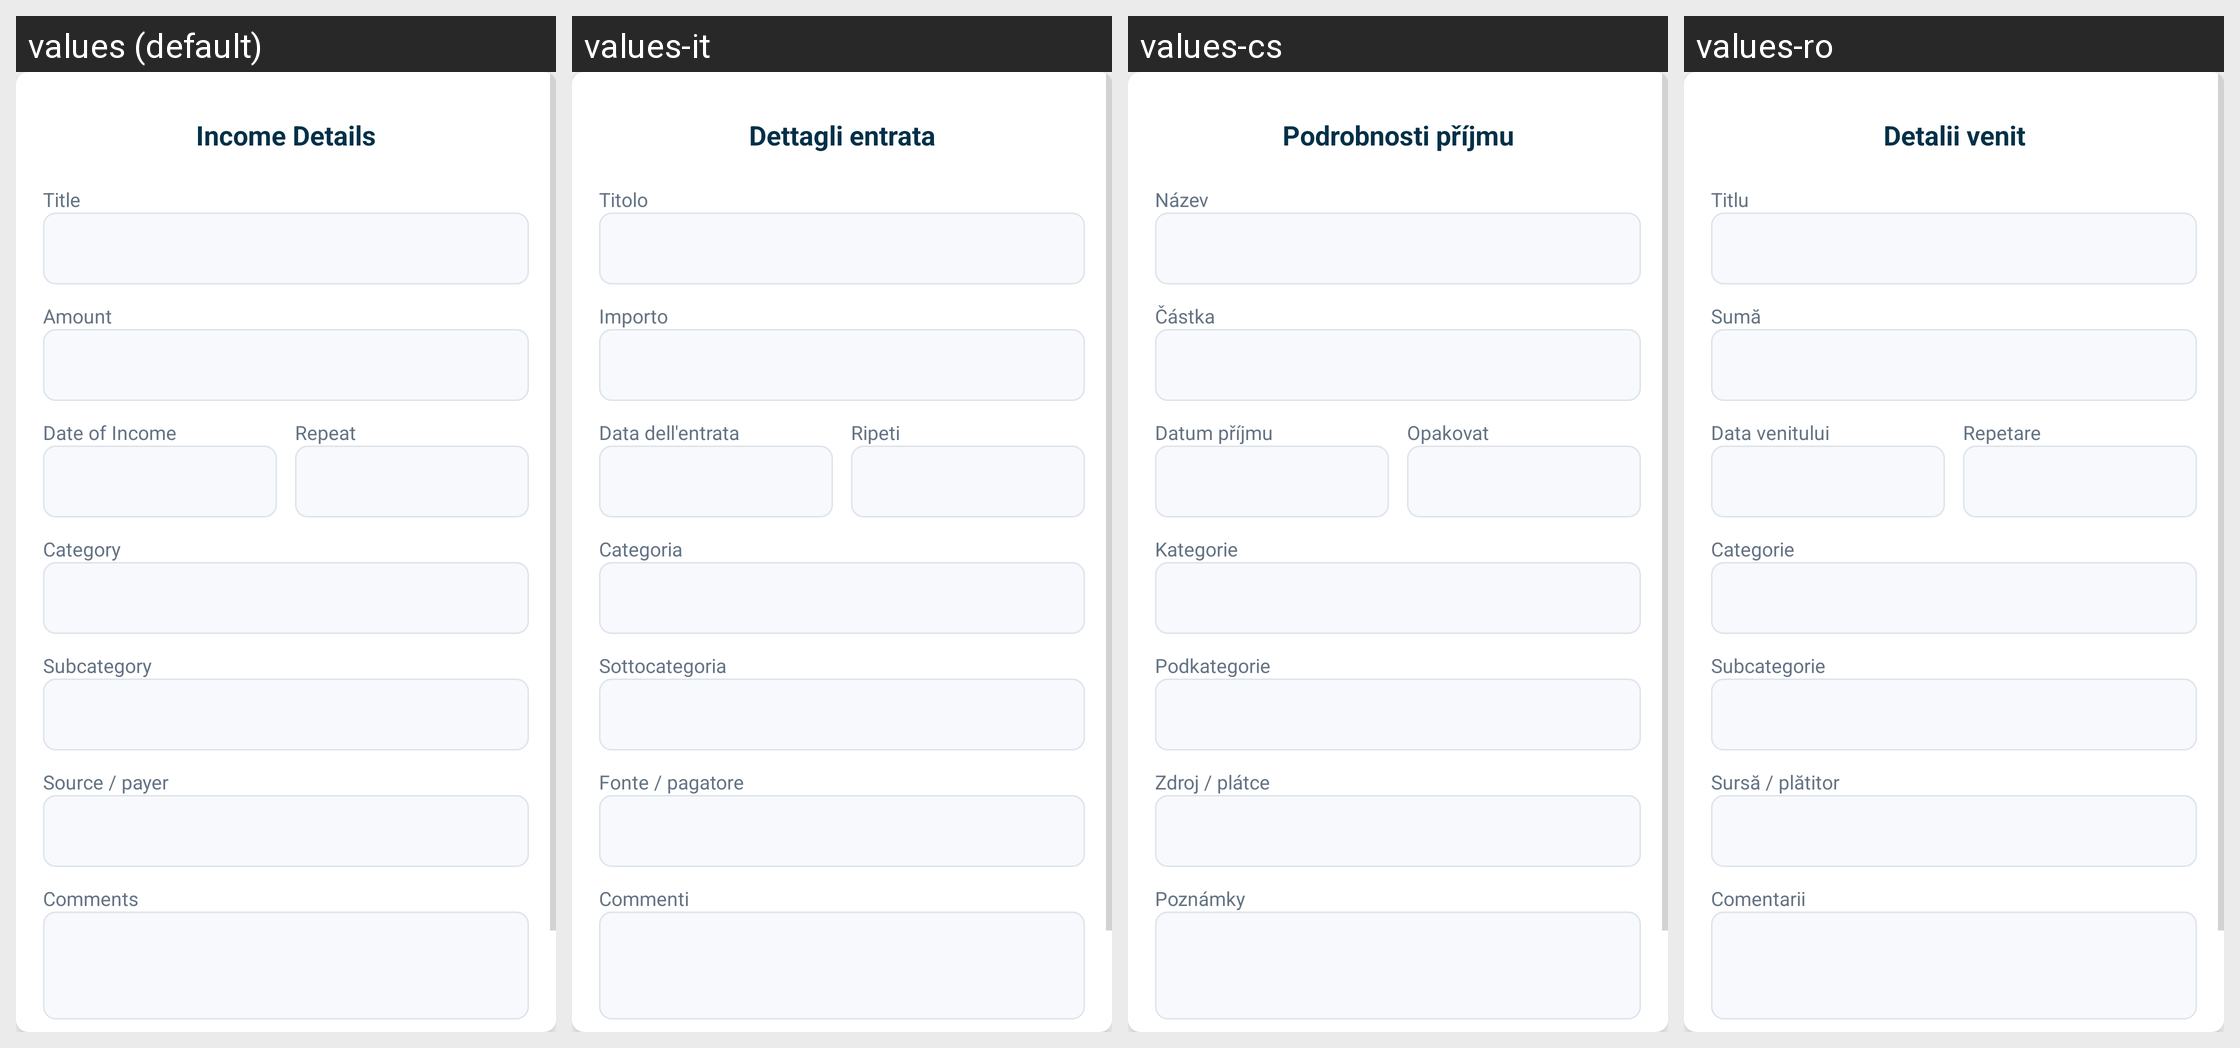

Here is an Android app screen in its default locale and in the app's own translations. Write out the translated-string differences for the strings that appear on this screen.
Android screen res/layout/dialog_box_income.xml rendered under 4 locales, left to right: values (default), values-it, values-cs, values-ro. Device: Nexus 5 (rendered at 1080×1920; each locale shown at half size, 540×960, under a caption strip naming it); theme Theme.SmartStackBills.
Other locales in the repository, not shown: values-de, values-es, values-fr, values-hu, values-in, values-nl, values-pl, values-pt, values-tr, values-vi.
Strings drawn on this screen, with the default value and each locale's value (text and hints the layout hard-codes, and strings that could not be matched under every locale, appear in the picture but are not listed):

income_details
  values: Income Details
  values-it: Dettagli entrata
  values-cs: Podrobnosti příjmu
  values-ro: Detalii venit

title
  values: Title
  values-it: Titolo
  values-cs: Název
  values-ro: Titlu

amount
  values: Amount
  values-it: Importo
  values-cs: Částka
  values-ro: Sumă

income_date
  values: Date of Income
  values-it: Data dell'entrata
  values-cs: Datum příjmu
  values-ro: Data venitului

repeat
  values: Repeat
  values-it: Ripeti
  values-cs: Opakovat
  values-ro: Repetare

category
  values: Category
  values-it: Categoria
  values-cs: Kategorie
  values-ro: Categorie

subcategory
  values: Subcategory
  values-it: Sottocategoria
  values-cs: Podkategorie
  values-ro: Subcategorie

source_payer
  values: Source / payer
  values-it: Fonte / pagatore
  values-cs: Zdroj / plátce
  values-ro: Sursă / plătitor

comments
  values: Comments
  values-it: Commenti
  values-cs: Poznámky
  values-ro: Comentarii
